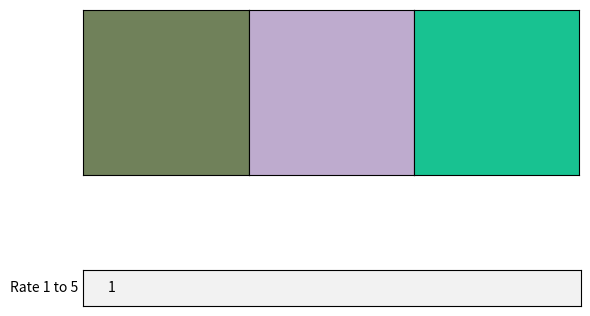

Recreate this plot in Python.
import matplotlib.pyplot as plt
from matplotlib.widgets import TextBox
import random

# global variable
current_palette = []

# generate a list of 3 6-digit color hexcodes
def new_palette():
    palette = []
    # randomly generate 3 colors
    for i in range (0,3):
        hexcode = ""
        # generate 2 digits at a time
        for j in range (0,3):
            r_n = random.randint(0,255)
            if r_n <= 15:
                byte_str = "0f"
            else:
                byte_str = format(r_n, 'x')
            hexcode = hexcode + byte_str
        palette.append("#" + hexcode)
    return palette

# updates the displayed palette, create new palette if there is not already one 
def show_palette(fig, colors):
    ax_list = fig.get_axes()
   
    # Generate subplots for each of the colors
    i = 1
    for c in colors:

        if not ax_list: # if list is empty, generate axes objects
            subplot_pos = 130 + i #calculate position index of subplot
            i = i + 1
            fig1.add_subplot(subplot_pos, facecolor=c, aspect='equal') # create an axes object as subplot
            frame1 = plt.gca() #get current matplotlib axes object
            #hide x and y axis in subplot
            frame1.axes.get_xaxis().set_visible(False)
            frame1.axes.get_yaxis().set_visible(False)
            #adjust the spacing between subplots to zero
            plt.subplots_adjust(left=None, bottom=None, right=None, top=None, wspace=0, hspace=None)
        else:
            # update the color of existing axes objects
            for i in range (0,3):
                ax = ax_list[i]
                ax.set_facecolor(colors[i]) 
    # update the plot
    fig1.canvas.draw() 

# collect input from textbox
def submit(input):
    global fig1
    global current_palette

    # TODO: check input and store value in csv

    # call random function to generate new palette
    palette = new_palette()

    # update plot with new palette colors
    show_palette(fig1, palette)
    # set global var 
    current_palette = palette
    print("current palette:")
    print(current_palette)
    # update plot
    plt.draw()

# create plot figure
fig1 = plt.figure()

# generate first palette and show
current_palette = new_palette()
show_palette(fig1, current_palette)
print("current palette:")
print(current_palette)

# redraw figure
fig1.canvas.draw()

# create new axes object
axbox = plt.axes([0.125, 0.05, 0.777, 0.075])
# add text box to axbox
text_box = TextBox(axbox, "Rate 1 to 5", initial="1")
# call function submit after user press enter i textbox
text_box.on_submit(submit)
# open plot in window
plt.show()